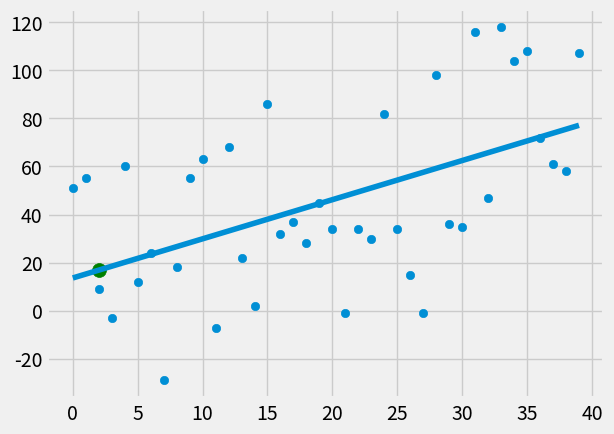

The script that saved this image:
from statistics import mean
import numpy as np
import matplotlib.pyplot as plt
from matplotlib import style
import math
import random

style.use('fivethirtyeight')

#xs = np.array([2,4,6,7,8,9,4,5], dtype = np.float64)
#ys = np.array([9,7,3,4,5,2,4,5], dtype = np.float64)

def create_dataset(hm, variance, step=2, correlation=False):
	val = 1
	ys = []
	for i in range(hm):
		y = val + random.randrange(-variance, variance)
		ys.append(y)
		if correlation and correlation == 'pos':
			val += step
		elif correlation and correlation == 'neg':
			val -= step

	xs = [i for i in range(len(ys))]
	return np.array(xs, dtype = np.float64), np.array(ys, dtype= np.float64)

def slope_intercept(xs,ys):
	m = ((mean(xs) * mean(ys)) - mean(xs*ys)) / ((math.pow(mean(xs), 2)) - mean(xs*xs))
	b = ( (mean(ys)) - (m * mean(xs)) )
	return m,b

def squared_error(ys_point, ys_reg):
	return sum ((ys_reg - ys_point)**2)

def coeffOfDetermination(ys_point,ys_reg):
	y_mean_line = [mean(ys_point) for y in ys_point]
	squared_error_reg = squared_error(ys_point, ys_reg)
	squared_error_y_Mean = squared_error(ys_point, y_mean_line)
	return 1 - (squared_error_reg / squared_error_y_Mean)

xs,ys = create_dataset(40, 60, 2, correlation = "pos")

m,b = slope_intercept(xs,ys)
regression_line = [(m*x) + b for x in xs]

r_squared = coeffOfDetermination(ys, regression_line)
print (r_squared)

#Predict values
predicted_x = 2
predicted_y = (m*predicted_x) + b

plt.scatter(xs,ys)
plt.scatter(predicted_x,predicted_y, s= 100, color='g')
plt.plot(xs,regression_line)
plt.show()
